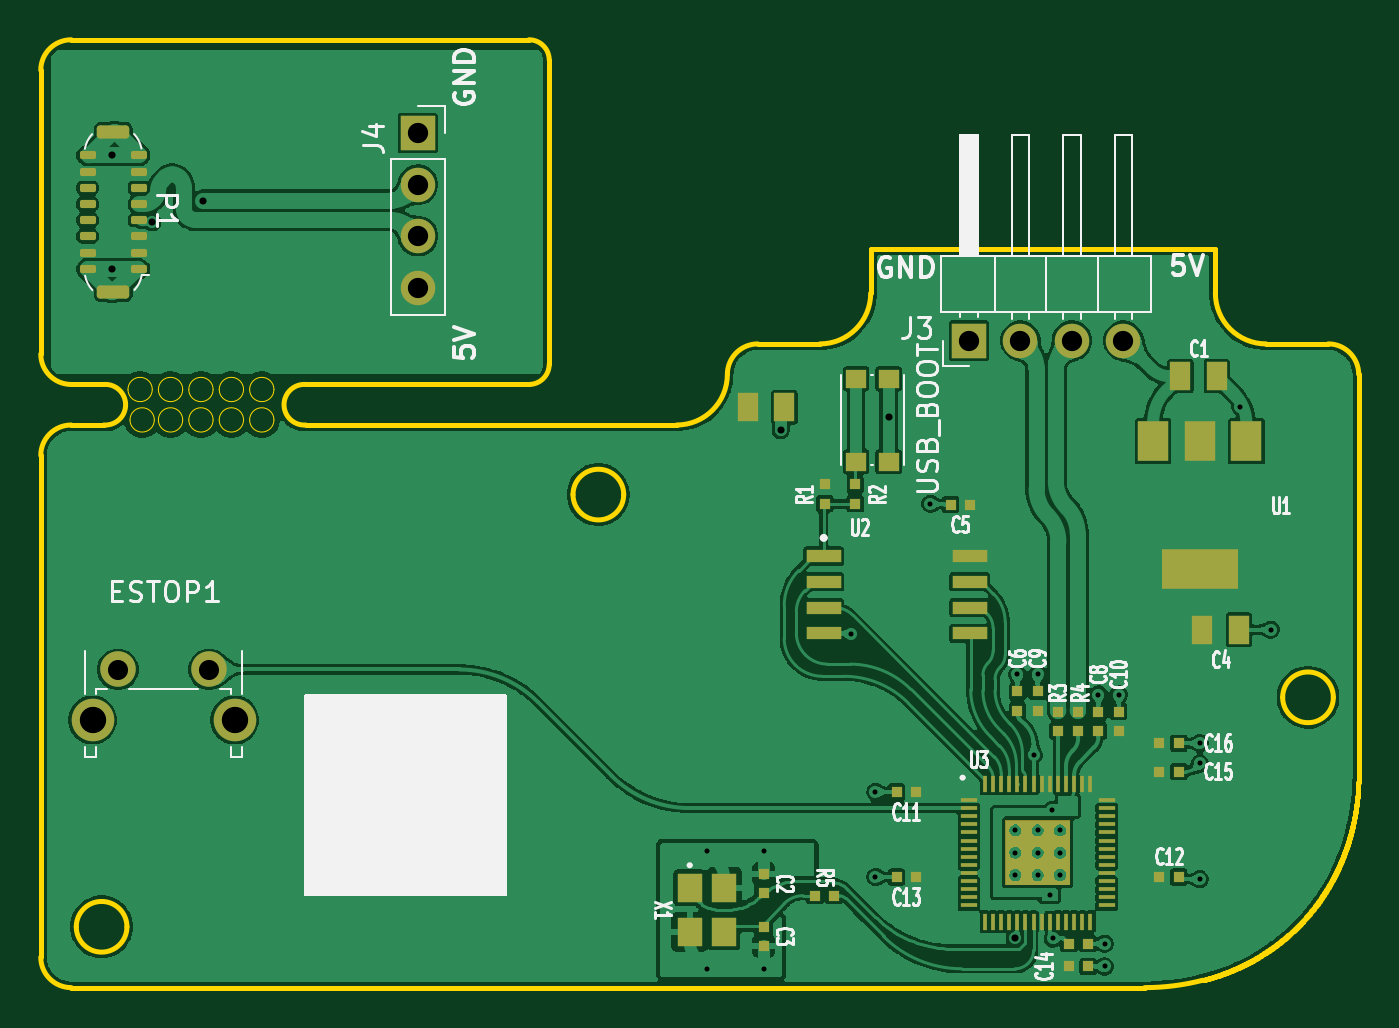
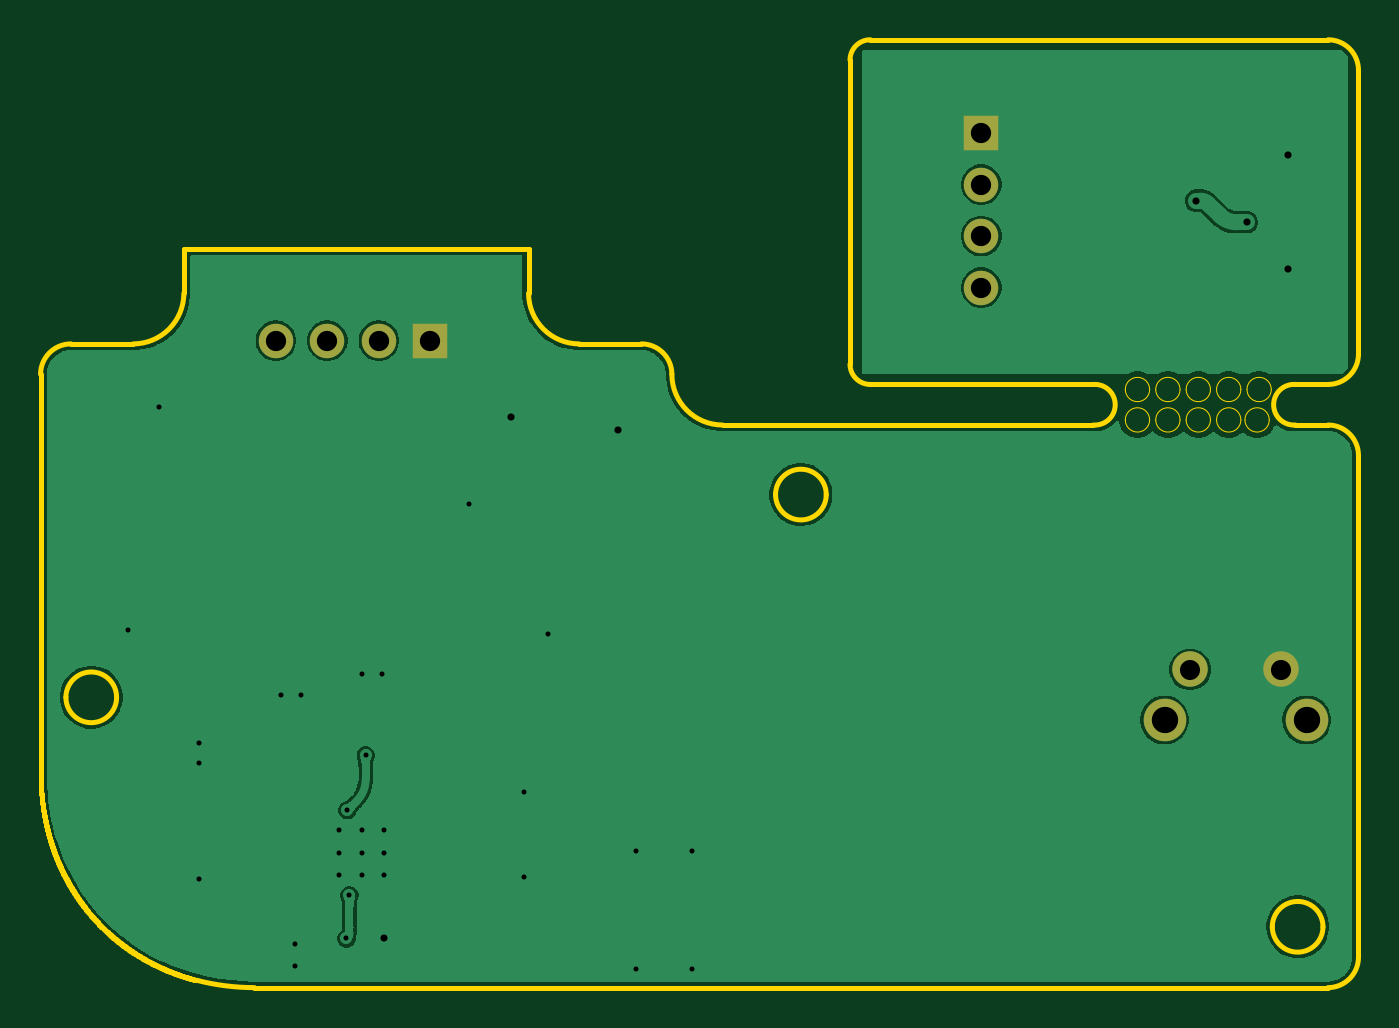
Circuit board: 11 layer files. Board 65.0 x 46.7 mm.
- bottom_copper: RPI-RP2040-MINIMAL_R3-S1-rounded-CuBottom.gbr (54186 bytes)
- top_copper: RPI-RP2040-MINIMAL_R3-S1-rounded-CuTop.gbr (262770 bytes)
- outline: RPI-RP2040-MINIMAL_R3-S1-rounded-EdgeCuts.gbr (23648 bytes)
- bottom_mask: RPI-RP2040-MINIMAL_R3-S1-rounded-MaskBottom.gbr (928 bytes)
- top_mask: RPI-RP2040-MINIMAL_R3-S1-rounded-MaskTop.gbr (11955 bytes)
- drill: RPI-RP2040-MINIMAL_R3-S1-rounded-NPTH.drl (260 bytes)
- drill: RPI-RP2040-MINIMAL_R3-S1-rounded-PTH.drl (1418 bytes)
- paste: RPI-RP2040-MINIMAL_R3-S1-rounded-PasteBottom.gbr (475 bytes)
- paste: RPI-RP2040-MINIMAL_R3-S1-rounded-PasteTop.gbr (7105 bytes)
- bottom_silk: RPI-RP2040-MINIMAL_R3-S1-rounded-SilkBottom.gbr (938 bytes)
- top_silk: RPI-RP2040-MINIMAL_R3-S1-rounded-SilkTop.gbr (57131 bytes)

=== bottom_copper: RPI-RP2040-MINIMAL_R3-S1-rounded-CuBottom.gbr (54186 bytes, source omitted) ===
=== top_copper: RPI-RP2040-MINIMAL_R3-S1-rounded-CuTop.gbr (262770 bytes, source omitted) ===
=== outline: RPI-RP2040-MINIMAL_R3-S1-rounded-EdgeCuts.gbr (23648 bytes, source omitted) ===
=== bottom_mask: RPI-RP2040-MINIMAL_R3-S1-rounded-MaskBottom.gbr ===
%TF.GenerationSoftware,KiCad,Pcbnew,10.0.5*%
%TF.CreationDate,2026-08-10T16:58:06-08:00*%
%TF.ProjectId,RPI-RP2040-MINIMAL_R3-S1-rounded,5250492d-5250-4323-9034-302d4d494e49,R1*%
%TF.SameCoordinates,Original*%
%TF.FileFunction,Soldermask,Bot*%
%TF.FilePolarity,Negative*%
%FSLAX46Y46*%
G04 Gerber Fmt 4.6, Leading zero omitted, Abs format (unit mm)*
G04 Created by KiCad (PCBNEW 10.0.5) date 2026-08-10 16:58:06*
%MOMM*%
%LPD*%
G01*
G04 APERTURE LIST*
%ADD10C,2.100000*%
%ADD11C,1.750000*%
%ADD12R,1.700000X1.700000*%
%ADD13C,1.700000*%
G04 APERTURE END LIST*
D10*
%TO.C,ESTOP1*%
X-46947500Y6200000D03*
X-39937500Y6200000D03*
D11*
X-45697500Y8690000D03*
X-41197500Y8690000D03*
%TD*%
D12*
%TO.C,J3*%
X-3721616Y24911911D03*
D13*
X-1181616Y24911911D03*
X1358384Y24911911D03*
X3898384Y24911911D03*
%TD*%
D12*
%TO.C,J4*%
X-30900509Y35148300D03*
D13*
X-30900509Y32608300D03*
X-30900509Y30068300D03*
X-30900509Y27528300D03*
%TD*%
M02*

=== top_mask: RPI-RP2040-MINIMAL_R3-S1-rounded-MaskTop.gbr (11955 bytes, source omitted) ===
=== drill: RPI-RP2040-MINIMAL_R3-S1-rounded-NPTH.drl ===
M48
; DRILL file KiCad 10.0.5 date 2026-08-10T16:58:06
; FORMAT={-:-/ absolute / inch / decimal}
; #@! TF.CreationDate,2026-08-10T16:58:06-08:00
; #@! TF.GenerationSoftware,Kicad,Pcbnew,10.0.5
; #@! TF.FileFunction,NonPlated,1,2,NPTH
FMAT,2
INCH
%
G90
G05
M30

=== drill: RPI-RP2040-MINIMAL_R3-S1-rounded-PTH.drl ===
M48
; DRILL file KiCad 10.0.5 date 2026-08-10T16:58:06
; FORMAT={-:-/ absolute / inch / decimal}
; #@! TF.CreationDate,2026-08-10T16:58:06-08:00
; #@! TF.GenerationSoftware,Kicad,Pcbnew,10.0.5
; #@! TF.FileFunction,Plated,1,2,PTH
FMAT,2
INCH
; #@! TA.AperFunction,Plated,PTH,ViaDrill
T1C0.0098
; #@! TA.AperFunction,Plated,PTH,ComponentDrill
T2C0.0098
; #@! TA.AperFunction,Plated,PTH,ViaDrill
T3C0.0138
; #@! TA.AperFunction,Plated,PTH,ComponentDrill
T4C0.0390
; #@! TA.AperFunction,Plated,PTH,ComponentDrill
T5C0.0394
; #@! TA.AperFunction,Plated,PTH,ComponentDrill
T6C0.0512
%
G90
G05
T1
X-0.6553Y-0.0104
X-0.6553Y-0.2388
X-0.5451Y-0.0104
X-0.5451Y-0.2388
X-0.3754Y0.4116
X-0.3281Y0.1045
X-0.3281Y-0.0608
X-0.2219Y0.6636
X-0.0526Y0.3329
X-0.0211Y0.1754
X-0.0132Y0.3329
X0.0104Y-0.0963
X0.0144Y0.0691
X0.0163Y-0.1801
X0.1049Y0.2935
X0.117Y-0.2344
X0.117Y-0.1904
X0.1443Y0.2935
X0.3018Y0.199
X0.3018Y0.1596
X0.3018Y-0.065
X0.3805Y0.8526
X0.4396Y0.4195
T2
X-0.0565Y0.0297
X-0.0565Y-0.0136
X-0.0565Y-0.0569
X-0.0132Y0.0297
X-0.0132Y-0.0136
X-0.0132Y-0.0569
X0.0301Y0.0297
X0.0301Y-0.0136
X0.0301Y-0.0569
T3
X-1.811Y1.3405
X-1.811Y1.12
X-1.7323Y1.2106
X-1.6339Y1.2525
X-0.5118Y0.8071
X-0.3026Y0.8329
X-0.0575Y-0.1797
T4
X-1.7991Y0.3421
X-1.6219Y0.3421
T5
X-1.2166Y1.3838
X-1.2166Y1.2838
X-1.2166Y1.1838
X-1.2166Y1.0838
X-0.1465Y0.9808
X-0.0465Y0.9808
X0.0535Y0.9808
X0.1535Y0.9808
T6
X-1.8483Y0.2441
X-1.5723Y0.2441
M30

=== paste: RPI-RP2040-MINIMAL_R3-S1-rounded-PasteBottom.gbr ===
%TF.GenerationSoftware,KiCad,Pcbnew,10.0.5*%
%TF.CreationDate,2026-08-10T16:58:06-08:00*%
%TF.ProjectId,RPI-RP2040-MINIMAL_R3-S1-rounded,5250492d-5250-4323-9034-302d4d494e49,R1*%
%TF.SameCoordinates,Original*%
%TF.FileFunction,Paste,Bot*%
%TF.FilePolarity,Positive*%
%FSLAX46Y46*%
G04 Gerber Fmt 4.6, Leading zero omitted, Abs format (unit mm)*
G04 Created by KiCad (PCBNEW 10.0.5) date 2026-08-10 16:58:06*
%MOMM*%
%LPD*%
G01*
G04 APERTURE LIST*
G04 APERTURE END LIST*
M02*

=== paste: RPI-RP2040-MINIMAL_R3-S1-rounded-PasteTop.gbr (7105 bytes, source omitted) ===
=== bottom_silk: RPI-RP2040-MINIMAL_R3-S1-rounded-SilkBottom.gbr ===
%TF.GenerationSoftware,KiCad,Pcbnew,10.0.5*%
%TF.CreationDate,2026-08-10T16:58:06-08:00*%
%TF.ProjectId,RPI-RP2040-MINIMAL_R3-S1-rounded,5250492d-5250-4323-9034-302d4d494e49,R1*%
%TF.SameCoordinates,Original*%
%TF.FileFunction,Legend,Bot*%
%TF.FilePolarity,Positive*%
%FSLAX46Y46*%
G04 Gerber Fmt 4.6, Leading zero omitted, Abs format (unit mm)*
G04 Created by KiCad (PCBNEW 10.0.5) date 2026-08-10 16:58:06*
%MOMM*%
%LPD*%
G01*
G04 APERTURE LIST*
%ADD10C,2.100000*%
%ADD11C,1.750000*%
%ADD12R,1.700000X1.700000*%
%ADD13C,1.700000*%
G04 APERTURE END LIST*
%LPC*%
D10*
%TO.C,ESTOP1*%
X-46947500Y6200000D03*
X-39937500Y6200000D03*
D11*
X-45697500Y8690000D03*
X-41197500Y8690000D03*
%TD*%
D12*
%TO.C,J3*%
X-3721616Y24911911D03*
D13*
X-1181616Y24911911D03*
X1358384Y24911911D03*
X3898384Y24911911D03*
%TD*%
D12*
%TO.C,J4*%
X-30900509Y35148300D03*
D13*
X-30900509Y32608300D03*
X-30900509Y30068300D03*
X-30900509Y27528300D03*
%TD*%
%LPD*%
M02*

=== top_silk: RPI-RP2040-MINIMAL_R3-S1-rounded-SilkTop.gbr (57131 bytes, source omitted) ===
